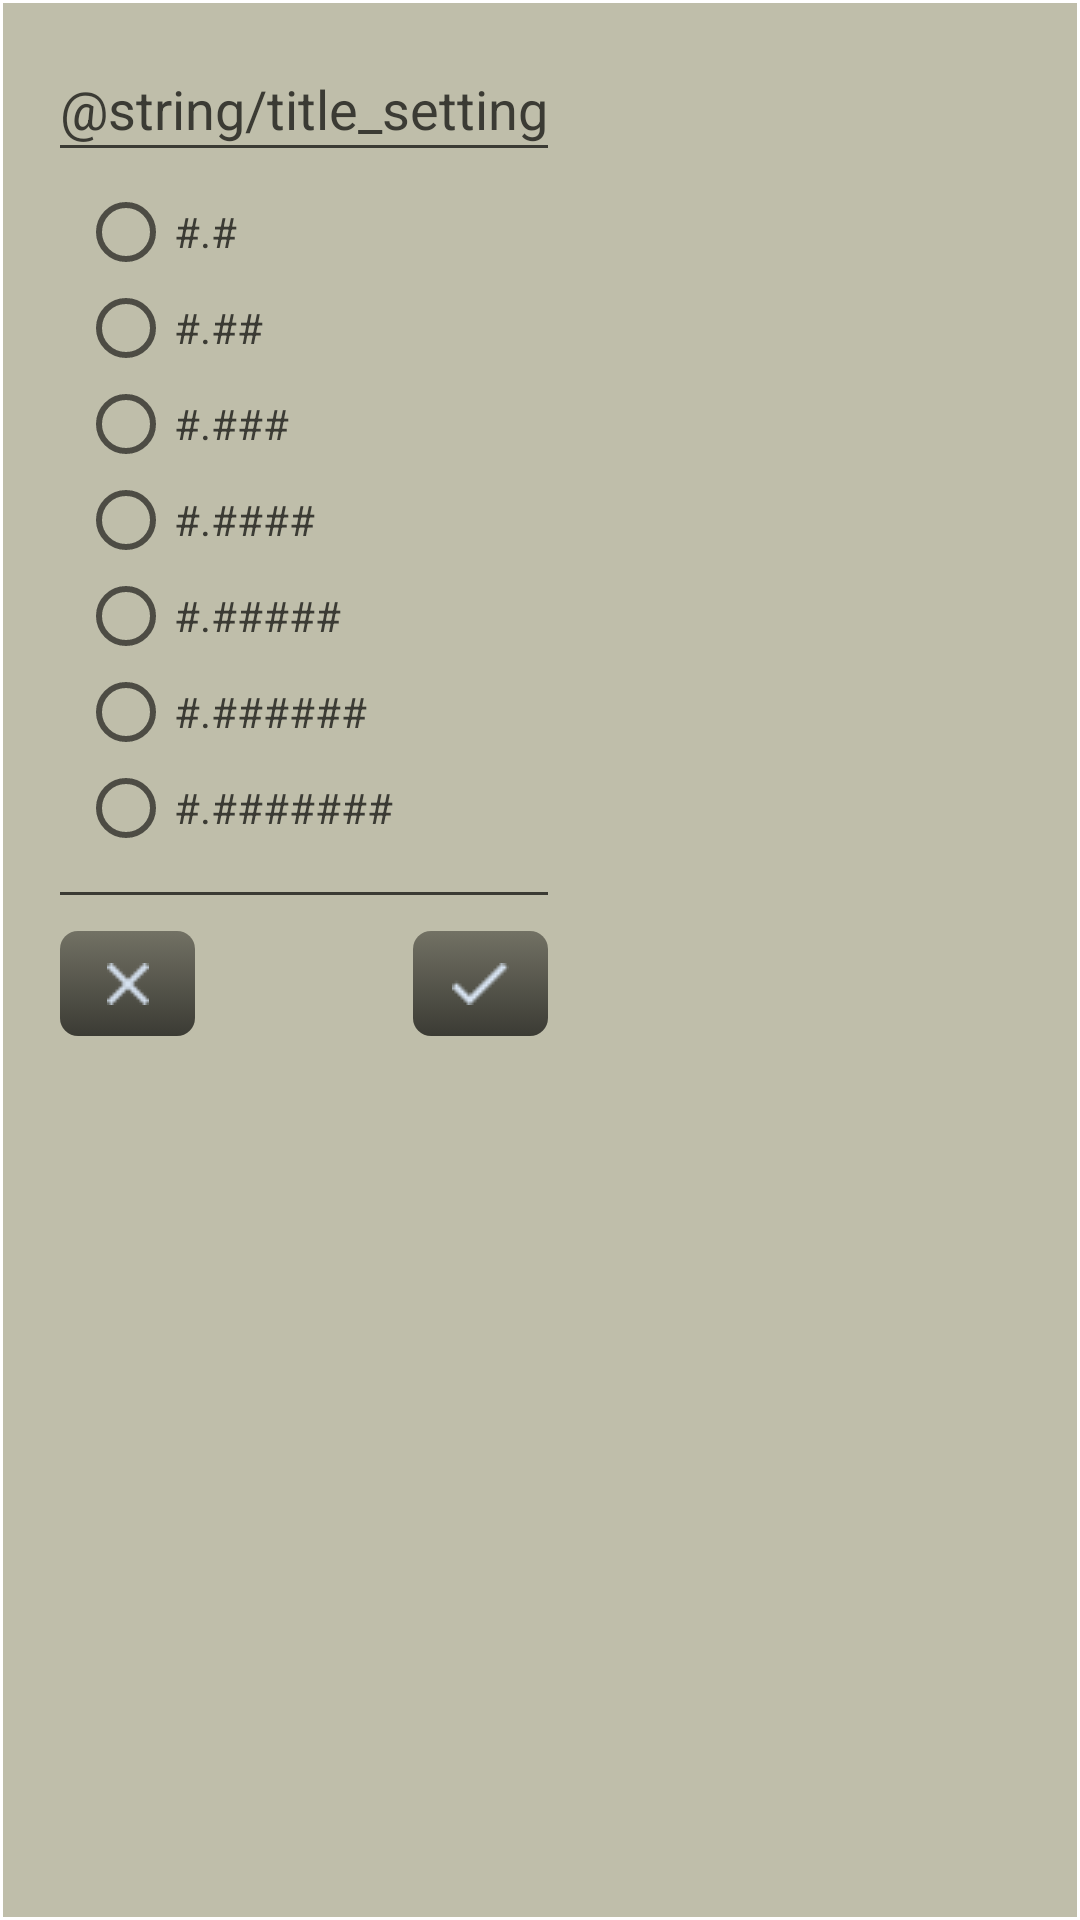

This screen was rendered from an Android layout file. Write that file and the resources it references.
<!-- AndroidManifest.xml: application theme AppTheme -->
<!-- res/layout/dialog_setting.xml -->
<?xml version="1.0" encoding="utf-8"?>
<RelativeLayout xmlns:android="http://schemas.android.com/apk/res/android"
    xmlns:app="http://schemas.android.com/apk/res-auto"
    xmlns:tools="http://schemas.android.com/tools"
    android:layout_width="match_parent"
    android:layout_height="match_parent"
    android:background="@drawable/bg_table"
    android:padding="20dp">

    <android.support.constraint.ConstraintLayout
        android:id="@+id/linearLayout2"
        android:layout_width="wrap_content"
        android:layout_height="wrap_content">

        <TextView
            android:id="@+id/textView"
            android:layout_width="wrap_content"
            android:layout_height="wrap_content"
            android:layout_marginTop="4dp"
            android:text="@string/title_setting"
            android:textColor="#3b3b34"
            android:textSize="18sp"
            app:layout_constraintStart_toStartOf="parent"
            app:layout_constraintTop_toTopOf="parent" />

        <TextView
            android:id="@+id/textView1"
            android:layout_width="match_parent"
            android:layout_height="1dp"
            android:background="#3b3b34"
            app:layout_constraintEnd_toEndOf="parent"
            app:layout_constraintHorizontal_bias="0.5"
            app:layout_constraintStart_toStartOf="parent"
            app:layout_constraintTop_toBottomOf="@+id/textView" />

        <RadioGroup
            android:id="@+id/rgDecimals"
            android:layout_width="wrap_content"
            android:layout_height="wrap_content"
            android:layout_marginStart="6dp"
            android:layout_marginTop="12dp"
            app:layout_constraintStart_toStartOf="parent"
            app:layout_constraintTop_toBottomOf="@+id/textView1">

            <RadioButton
                android:id="@+id/radioButton"
                android:layout_width="wrap_content"
                android:layout_height="wrap_content"
                android:layout_weight="1"
                android:text="#.#"
                android:textColor="#3b3b34" />

            <RadioButton
                android:id="@+id/radioButton2"
                android:layout_width="wrap_content"
                android:layout_height="wrap_content"
                android:layout_weight="1"
                android:text="#.##"
                android:textColor="#3b3b34" />

            <RadioButton
                android:id="@+id/radioButton3"
                android:layout_width="wrap_content"
                android:layout_height="wrap_content"
                android:layout_weight="1"
                android:text="#.###"
                android:textColor="#3b3b34" />

            <RadioButton
                android:id="@+id/radioButton4"
                android:layout_width="wrap_content"
                android:layout_height="wrap_content"
                android:layout_weight="1"
                android:text="#.####"
                android:textColor="#3b3b34" />

            <RadioButton
                android:id="@+id/radioButton5"
                android:layout_width="wrap_content"
                android:layout_height="wrap_content"
                android:layout_weight="1"
                android:text="#.#####"
                android:textColor="#3b3b34" />

            <RadioButton
                android:id="@+id/radioButton6"
                android:layout_width="wrap_content"
                android:layout_height="wrap_content"
                android:layout_weight="1"
                android:text="#.######"
                android:textColor="#3b3b34" />

            <RadioButton
                android:id="@+id/radioButton7"
                android:layout_width="wrap_content"
                android:layout_height="wrap_content"
                android:layout_weight="1"
                android:text="#.#######"
                android:textColor="#3b3b34" />

        </RadioGroup>

        <TextView
            android:id="@+id/textView4"
            android:layout_width="match_parent"
            android:layout_height="1dp"
            android:layout_marginTop="12dp"
            android:background="#3b3b34"
            app:layout_constraintEnd_toEndOf="parent"
            app:layout_constraintHorizontal_bias="0.0"
            app:layout_constraintStart_toStartOf="parent"
            app:layout_constraintTop_toBottomOf="@+id/rgDecimals" />

        <ImageButton
            android:id="@+id/btnCancel"
            android:layout_width="45sp"
            android:layout_height="35sp"
            android:layout_marginTop="12dp"
            android:background="@drawable/z_btn_grey"
            app:layout_constraintStart_toStartOf="parent"
            app:layout_constraintTop_toBottomOf="@+id/textView4"
            app:srcCompat="@drawable/btn_cancel" />

        <ImageButton
            android:id="@+id/btnOk"
            android:layout_width="45sp"
            android:layout_height="35sp"
            android:layout_marginTop="12dp"
            android:background="@drawable/z_btn_grey"
            app:layout_constraintEnd_toEndOf="parent"
            app:layout_constraintTop_toBottomOf="@+id/textView4"
            app:srcCompat="@drawable/btn_ok" />

    </android.support.constraint.ConstraintLayout>


</RelativeLayout>
<!-- resources referenced by this layout -->
<resources>
  <!-- drawable bg_table (drawable) -->
  ﻿<?xml version="1.0" encoding="utf-8" ?>
  <selector xmlns:android="http://schemas.android.com/apk/res/android">
    <item>
      <shape>
        <solid
            android:color="#bfbeaa" />
        <stroke
            android:width="1dp"
            android:color="#ffffff" />
      </shape>
    </item>
  </selector>
  <!-- drawable btn_cancel: png bitmap (drawable, 281 bytes) -->
  <!-- drawable btn_ok: png bitmap (drawable, 218 bytes) -->
  <!-- drawable z_btn_grey (drawable) -->
  ﻿<?xml version="1.0" encoding="utf-8" ?>
  <selector xmlns:android="http://schemas.android.com/apk/res/android">
    <item android:state_pressed="true" >
      <shape>
        <solid
            android:color="#727164" />
  
        <corners
            android:radius="6dp" />
      </shape>
    </item>
    <item>
      <shape>
        <gradient
            android:startColor="#727164"
            android:endColor="#3b3b34"
            android:angle="270" />
  
        <corners
            android:radius="6dp" />
      </shape>
    </item>
  </selector>
  <style name="AppTheme" parent="Theme.AppCompat.Light.NoActionBar">
          
          <item name="colorPrimary">@color/colorPrimary</item>
          <item name="colorPrimaryDark">@color/colorPrimaryDark</item>
          <item name="colorAccent">@color/colorAccent</item>
          <item name="android:windowBackground">@color/windowBackground</item>
          
      </style>
  <color name="colorPrimary">#3f3923</color>
  <color name="colorPrimaryDark">#000000</color>
  <color name="colorAccent">#faf6ec</color>
  <color name="windowBackground">#8d876e</color>
</resources>
